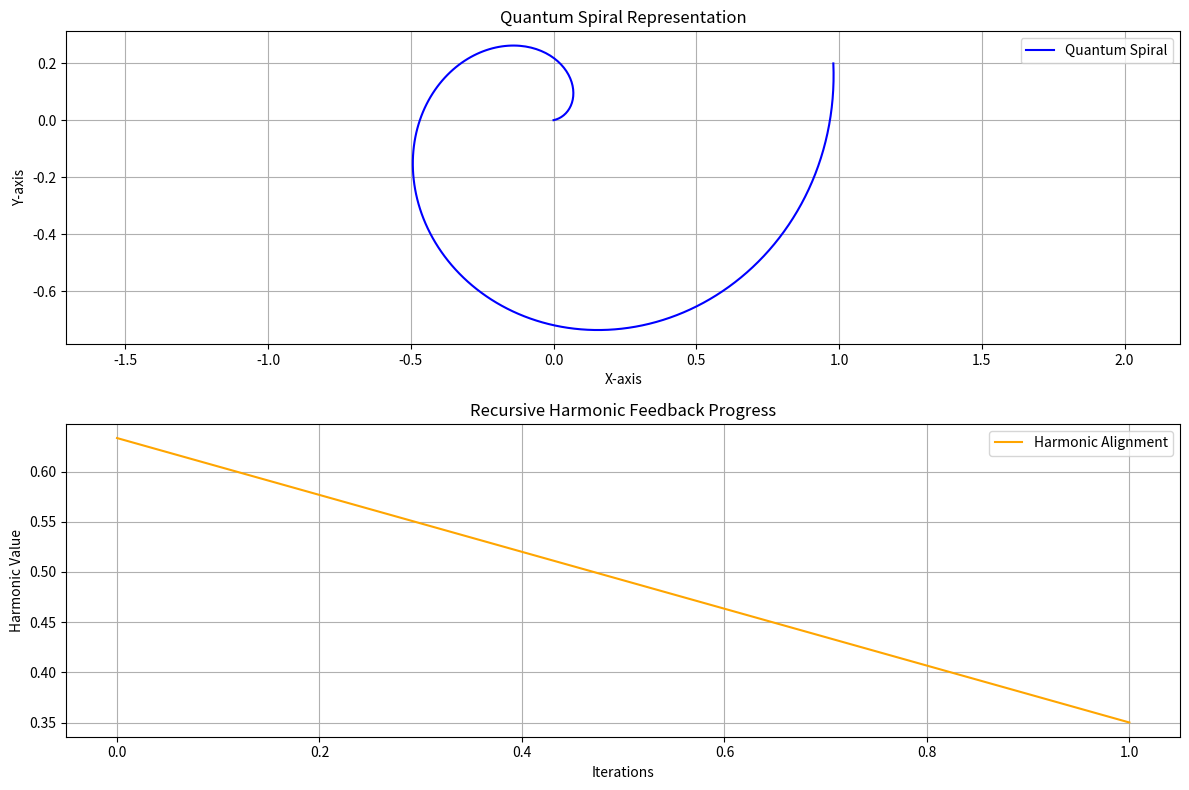

Generate this figure with matplotlib:
import numpy as np
import matplotlib.pyplot as plt

# Constants for Mark1 framework
TARGET_HARMONIC = 0.35  # Target alignment value
QUANTUM_HARMONIC = 0.2  # Quantum focal adjustment angle (in radians)
MACRO_HARMONIC = 0.33  # Macro focal point (base 10 perception distance)
MAX_ITERATIONS = 1000000  # Maximum iterations for alignment
TOLERANCE = 1e-4  # Convergence tolerance for harmonic alignment

# Generate a quantum harmonic spiral
def quantum_spiral(hash_value, base=2, angle_adjustment=QUANTUM_HARMONIC):
    """
    Generate a quantum spiral representation of the hash value with an angular adjustment.
    """
    binary_data = ''.join(format(int(char, 16), f'0{base}b') for char in hash_value)
    n = len(binary_data)
    theta = np.linspace(0, 2 * np.pi, n) + angle_adjustment
    radius = np.linspace(0, 1, n)
    x = radius * np.cos(theta)
    y = radius * np.sin(theta)
    return x, y, binary_data

# Recursive harmonic feedback alignment
def harmonic_feedback_alignment(harmonic_values, target=TARGET_HARMONIC):
    """
    Iteratively align harmonics using recursive feedback until convergence to the target.
    """
    aligned_values = harmonic_values.copy()
    history = []
    for _ in range(MAX_ITERATIONS):
        feedback = np.mean(aligned_values)
        history.append(feedback)
        if abs(feedback - target) < TOLERANCE:
            break
        aligned_values = aligned_values * (target / feedback)
    return aligned_values, history

# Reconstruct binary data from harmonic alignment
def reconstruct_binary_data(aligned_harmonics):
    """
    Convert aligned harmonics back into binary representation.
    """
    threshold = np.mean(aligned_harmonics)
    binary_data = ''.join(['1' if val > threshold else '0' for val in aligned_harmonics])
    return binary_data

# Visualize the quantum spiral and harmonic feedback process
def visualize_alignment(x, y, history, reconstructed_data, title_spiral="Quantum Spiral Representation", title_feedback="Recursive Harmonic Feedback Progress"):
    plt.figure(figsize=(12, 8))

    # Quantum spiral visualization
    plt.subplot(2, 1, 1)
    plt.plot(x, y, label="Quantum Spiral", color="blue")
    plt.title(title_spiral)
    plt.xlabel("X-axis")
    plt.ylabel("Y-axis")
    plt.axis('equal')
    plt.grid(True)
    plt.legend()

    # Harmonic feedback visualization
    plt.subplot(2, 1, 2)
    plt.plot(history, label="Harmonic Alignment", color="orange")
    plt.title(title_feedback)
    plt.xlabel("Iterations")
    plt.ylabel("Harmonic Value")
    plt.grid(True)
    plt.legend()

    plt.tight_layout()
    plt.show()

    print("Reconstructed Binary Data:", reconstructed_data)

# Example usage
hash_value = "0d12f340486a7730177a42626ef3394fdb0e78d7dda639d4ed8ff17dc855a254"
x, y, binary_data = quantum_spiral(hash_value, base=2)

# Simulate harmonic values as derived from the spiral
harmonic_values = np.abs(np.sin(np.linspace(0, 2 * np.pi, len(x))))
aligned_harmonics, feedback_history = harmonic_feedback_alignment(harmonic_values)

# Reconstruct binary data
reconstructed_binary = reconstruct_binary_data(aligned_harmonics)

# Visualize results
visualize_alignment(x, y, feedback_history, reconstructed_binary)
